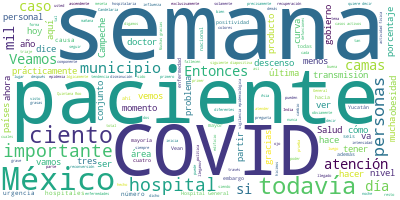

Source data for this figure (header and first rows):
Participante, Texto, Sentimiento, Palabras, Dia, Mes, Anio
JOSE LUIS ALOMIA ZEGARRA, Muy buenas tardes a todas y todos, así c…, 0.0, 50, 10, 08, 2020
JOSE LUIS ALOMIA ZEGARRA, Estamos en la conferencia vespertina 164…, 0.0, 44, 10, 08, 2020
JOSE LUIS ALOMIA ZEGARRA, Prácticamente un millón 100 mil personas…, 0.0, 41, 10, 08, 2020
JOSE LUIS ALOMIA ZEGARRA, Y entre alguna de las actividades que se…, 0.0, 123, 10, 08, 2020
JOSE LUIS ALOMIA ZEGARRA, Desde el día de ayer se está presentando…, 0.0, 68, 10, 08, 2020
JOSE LUIS ALOMIA ZEGARRA, Podemos también ver en esta gráfica el p…, 0.0, 63, 10, 08, 2020
JOSE LUIS ALOMIA ZEGARRA, Si vemos la siguiente diapositiva, aquí …, 0.0, 64, 10, 08, 2020
JOSE LUIS ALOMIA ZEGARRA, Y ahora que agregamos la 31 el descenso …, 0.0, 110, 10, 08, 2020
JOSE LUIS ALOMIA ZEGARRA, Como hemos estado presentando también en…, 0.0, 73, 10, 08, 2020
JOSE LUIS ALOMIA ZEGARRA, El indicador de casos activos, ocho por …, 0.0, 48, 10, 08, 2020
JOSE LUIS ALOMIA ZEGARRA, Las defunciones también continúan con la…, 0.0, 27, 10, 08, 2020
JOSE LUIS ALOMIA ZEGARRA, Como todos los lunes, vamos a actualizar…, 0.0, 60, 10, 08, 2020
JOSE LUIS ALOMIA ZEGARRA, Vean esta semana, ya el cambio diario de…, 0.0, 45, 10, 08, 2020
JOSE LUIS ALOMIA ZEGARRA, Veamos ahora también este cambio en la s…, 0.0, 62, 10, 08, 2020
JOSE LUIS ALOMIA ZEGARRA, Veamos ahora sí la ocupación hospitalari…, 0.0, 96, 10, 08, 2020
JOSE LUIS ALOMIA ZEGARRA, Las demás entidades federativas todas co…, 0.0, 26, 10, 08, 2020
JOSE LUIS ALOMIA ZEGARRA, Veamos la siguiente diapositiva. Son las…, 0.0, 89, 10, 08, 2020
JOSE LUIS ALOMIA ZEGARRA, Vamos a ver ahora los componentes locale…, 0.0, 36, 10, 08, 2020
JOSE LUIS ALOMIA ZEGARRA, Veamos el estado de Campeche, prácticame…, 0.0, 58, 10, 08, 2020
JOSE LUIS ALOMIA ZEGARRA, La curva de positividad, vean cómo se in…, 0.0, 56, 10, 08, 2020
JOSE LUIS ALOMIA ZEGARRA, Vean este porcentaje de positividad tamb…, 0.0, 68, 10, 08, 2020
JOSE LUIS ALOMIA ZEGARRA, Veamos en la siguiente diapositiva cómo …, 0.0, 91, 10, 08, 2020
JOSE LUIS ALOMIA ZEGARRA, Esto es congruente, vean, con el indicad…, 0.0, 52, 10, 08, 2020
JOSE LUIS ALOMIA ZEGARRA, Veamos los municipios de Campeche que ha…, 0.0, 68, 10, 08, 2020
JOSE LUIS ALOMIA ZEGARRA, Vean interesante el municipio de Candela…, 0.0, 31, 10, 08, 2020
JOSE LUIS ALOMIA ZEGARRA, Champotón y Calkiní ya también contribuy…, 0.0, 62, 10, 08, 2020
JOSE LUIS ALOMIA ZEGARRA, Muy importante a los residentes del muni…, 0.0, 38, 10, 08, 2020
JOSE LUIS ALOMIA ZEGARRA, Veamos ahora sí la animación, el mapa an…, 0.0, 84, 10, 08, 2020
JOSE LUIS ALOMIA ZEGARRA, Vemos que los colores rojos son más inte…, 0.0, 56, 10, 08, 2020
JOSE LUIS ALOMIA ZEGARRA, Veamos la siguiente entidad federativa d…, 0.0, 36, 10, 08, 2020
JOSE LUIS ALOMIA ZEGARRA, Veamos, sin embargo, cómo el porcentaje …, 0.0, 50, 10, 08, 2020
JOSE LUIS ALOMIA ZEGARRA, Sin embargo, este porcentaje todavía se …, 0.0, 44, 10, 08, 2020
JOSE LUIS ALOMIA ZEGARRA, Veamos la siguiente diapositiva. La curv…, 0.0, 113, 10, 08, 2020
JOSE LUIS ALOMIA ZEGARRA, Vemos que es nueve por ciento los casos …, 0.0, 39, 10, 08, 2020
JOSE LUIS ALOMIA ZEGARRA, Las defunciones, felizmente sí han tenid…, 0.0, 27, 10, 08, 2020
JOSE LUIS ALOMIA ZEGARRA, Veamos municipios seleccionados de Quint…, 0.0, 53, 10, 08, 2020
JOSE LUIS ALOMIA ZEGARRA, Otros municipios, como son Bacalar, Feli…, 0.0, 68, 10, 08, 2020
JOSE LUIS ALOMIA ZEGARRA, Benito Juárez y Solidaridad sí ya tienen…, 0.0, 57, 10, 08, 2020
JOSE LUIS ALOMIA ZEGARRA, La ocupación hospitalaria, alrededor sól…, 0.0, 29, 10, 08, 2020
JOSE LUIS ALOMIA ZEGARRA, Veamos el mapa animado de los municipios…, 0.0, 37, 10, 08, 2020
JOSE LUIS ALOMIA ZEGARRA, Ya para la semana 17 había habido una di…, 0.0, 52, 10, 08, 2020
JOSE LUIS ALOMIA ZEGARRA, Muchos están todavía con esta intensidad…, 0.0, 26, 10, 08, 2020
JOSE LUIS ALOMIA ZEGARRA, Y en general todos están en una tasa de …, 0.0, 31, 10, 08, 2020
JOSE LUIS ALOMIA ZEGARRA, Veamos la última entidad federativa de e…, 0.0, 36, 10, 08, 2020
JOSE LUIS ALOMIA ZEGARRA, Sí llama la atención que el porcentaje d…, 0.0, 51, 10, 08, 2020
JOSE LUIS ALOMIA ZEGARRA, Sin 22 mil 891 las personas que hasta el…, 0.0, 22, 10, 08, 2020
JOSE LUIS ALOMIA ZEGARRA, Veamos la siguiente diapositiva para not…, 0.0, 70, 10, 08, 2020
JOSE LUIS ALOMIA ZEGARRA, Veamos que el porcentaje de casos activo…, 0.0, 53, 10, 08, 2020
JOSE LUIS ALOMIA ZEGARRA, Vamos a ver los municipios de Yucatán qu…, 0.0, 98, 10, 08, 2020
JOSE LUIS ALOMIA ZEGARRA, Otros municipios como son Umán, como son…, 0.0, 70, 10, 08, 2020
JOSE LUIS ALOMIA ZEGARRA, La ocupación hospitalaria en el estado, …, 0.0, 24, 10, 08, 2020
JOSE LUIS ALOMIA ZEGARRA, Veamos la última diapositiva, que sería …, 0.0, 50, 10, 08, 2020
JOSE LUIS ALOMIA ZEGARRA, Ya para la semana 22 teníamos algo de in…, 0.0, 109, 10, 08, 2020
JOSE LUIS ALOMIA ZEGARRA, Sería la actualización para esta noche. …, 0.0, 8, 10, 08, 2020
HUGO LOPEZ-GATELL RAMIREZ, Gracias, doctor José Luis Alomía., 0.0, 5, 10, 08, 2020
HUGO LOPEZ-GATELL RAMIREZ, Le pedimos atentamente a la doctora Guad…, 0.0, 14, 10, 08, 2020
HUGO LOPEZ-GATELL RAMIREZ, Doctora., 0.0, 1, 10, 08, 2020
GUADALUPE MERCEDES LUCIA GUERRERO AVENDA…, Muchísimas gracias. Me voy a parar de es…, 0.0, 14, 10, 08, 2020
GUADALUPE MERCEDES LUCIA GUERRERO AVENDA…, Como bien menciona el doctor López-Gatel…, 0.0, 64, 10, 08, 2020
GUADALUPE MERCEDES LUCIA GUERRERO AVENDA…, Entonces en marzo del 2020 fue cuando no…, 0.0, 12, 10, 08, 2020
... 119 more rows
